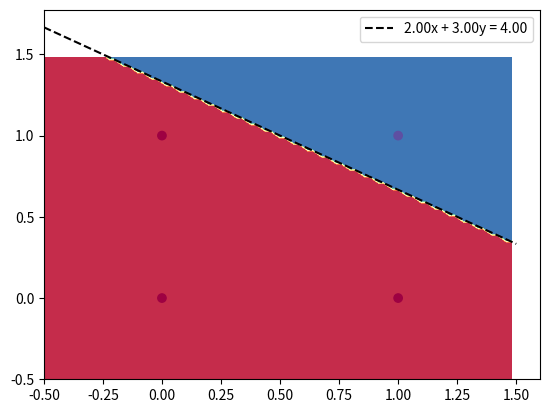

Source code (Python):
import numpy as np
import matplotlib.pyplot as plt

class Perceptron:
    def __init__(self, learning_rate=0.1, n_iters=1000, tolerance=1e-9):
        self.lr = learning_rate
        self.n_iters = n_iters
        self.tolerance = tolerance
        self.activation_func = self._unit_step_func
        self.weights = None
        self.bias = None
        self.epoch_counter = 1
        self.update_counter = 0

    def fit(self, X, y):
        n_samples, n_features = X.shape

        # init parameters
        self.weights = np.zeros(n_features)
        self.bias = 0

        y_ = np.array([1 if i > 0 else 0 for i in y])

        for _ in range(self.n_iters):

            # Keep track if an update was made
            update_made = False

            for idx, x_i in enumerate(X):
                linear_output = np.dot(x_i, self.weights) + self.bias
                if abs(linear_output) < self.tolerance:
                    linear_output = 0
                y_predicted = self.activation_func(linear_output)
                print('Sample {}: {}'.format(idx + 1, x_i))
                print('Linear output: {}, predicted class: {}'.format(linear_output, y_predicted))
                # Perceptron update rule

                if linear_output == 0 and y_[idx] == 0:
                    update = self.lr * (-1)
                else:
                    update = self.lr * (y_[idx] - y_predicted)
                
                #update = self.lr * (y_[idx] - y_predicted)

                if update != 0:
                    print('Epoch: {}'.format(self.epoch_counter))
                    
                    print('Update: {}'.format(update))
                    #print(linear_output, y_predicted)
                    update_made = True
                    self.weights += update * x_i
                    self.bias += update
                    self.update_counter += 1
                    print(self.update_counter)
                    print(self.bias, self.weights)
                    #print('{}x+{}y={}'.format(self.weights[0], self.weights[1], self.bias * -1))

            # Training epoch counter       
            if update_made:
                self.epoch_counter += 1
            else:
                break # If no update was made in this epoch, stop the training

        print("Training completed. Epochs taken: {}, update count: {}".format(self.epoch_counter, self.update_counter))

    def predict(self, X):
        linear_output = np.dot(X, self.weights) + self.bias
        y_predicted = self.activation_func(linear_output)
        return y_predicted

    def _unit_step_func(self, x):
        return np.where(x>0, 1, 0)
    
    def plot_decision_boundary(self, X, y):
        """
        Plots the decision boundary of the perceptron given input (X) and output (y)
        """
        fig, ax = plt.subplots()
        
        # Get min and max values and add some padding
        x_min, x_max = X[:, 0].min() - .5, X[:, 0].max() + .5
        y_min, y_max = X[:, 1].min() - .5, X[:, 1].max() + .5
        
        # Generate a grid of points with distance h between them
        h = 0.02
        xx, yy = np.meshgrid(np.arange(x_min, x_max, h), np.arange(y_min, y_max, h))
        Z = self.predict(np.c_[xx.ravel(), yy.ravel()])
        Z = Z.reshape(xx.shape)

        # Plot the contour and training examples
        plt.contourf(xx, yy, Z, cmap=plt.cm.Spectral)
        plt.scatter(X[:, 0], X[:, 1], c=y, cmap=plt.cm.Spectral)

        # Calculate line parameters
        w1, w2 = self.weights[0], self.weights[1]
        b = self.bias

        # Create line
        x_values = np.linspace(x_min, x_max, 100)
        y_values = - (b + w1*x_values) / w2

        # Plot decision boundary line
        ax.plot(x_values, y_values, "k--", label=f"{w1:.2f}x + {w2:.2f}y = {-b:.2f}")

        plt.legend()
        plt.show() 

# For AND gate
X_and = np.array([[0, 0], [1, 0], [0, 1], [1, 1]])
y_and = np.array([0, 0, 0, 1])

p_and = Perceptron(learning_rate=1, n_iters=1000)
p_and.fit(X_and, y_and)
predictions_and = p_and.predict(X_and)

p_and.plot_decision_boundary(X_and, y_and)

print("AND gate prediction:", predictions_and)
'''
# For OR gate
X_or = np.array([[0, 0], [1, 0], [0, 1], [1, 1]])
y_or = np.array([-1, 1, 1, 1])

p_or = Perceptron(learning_rate=1, n_iters=1000)
p_or.fit(X_or, y_or)
predictions_or = p_or.predict(X_or)

#p_or.plot_decision_boundary(X_or, y_or)

print("OR gate prediction:", predictions_or)
'''